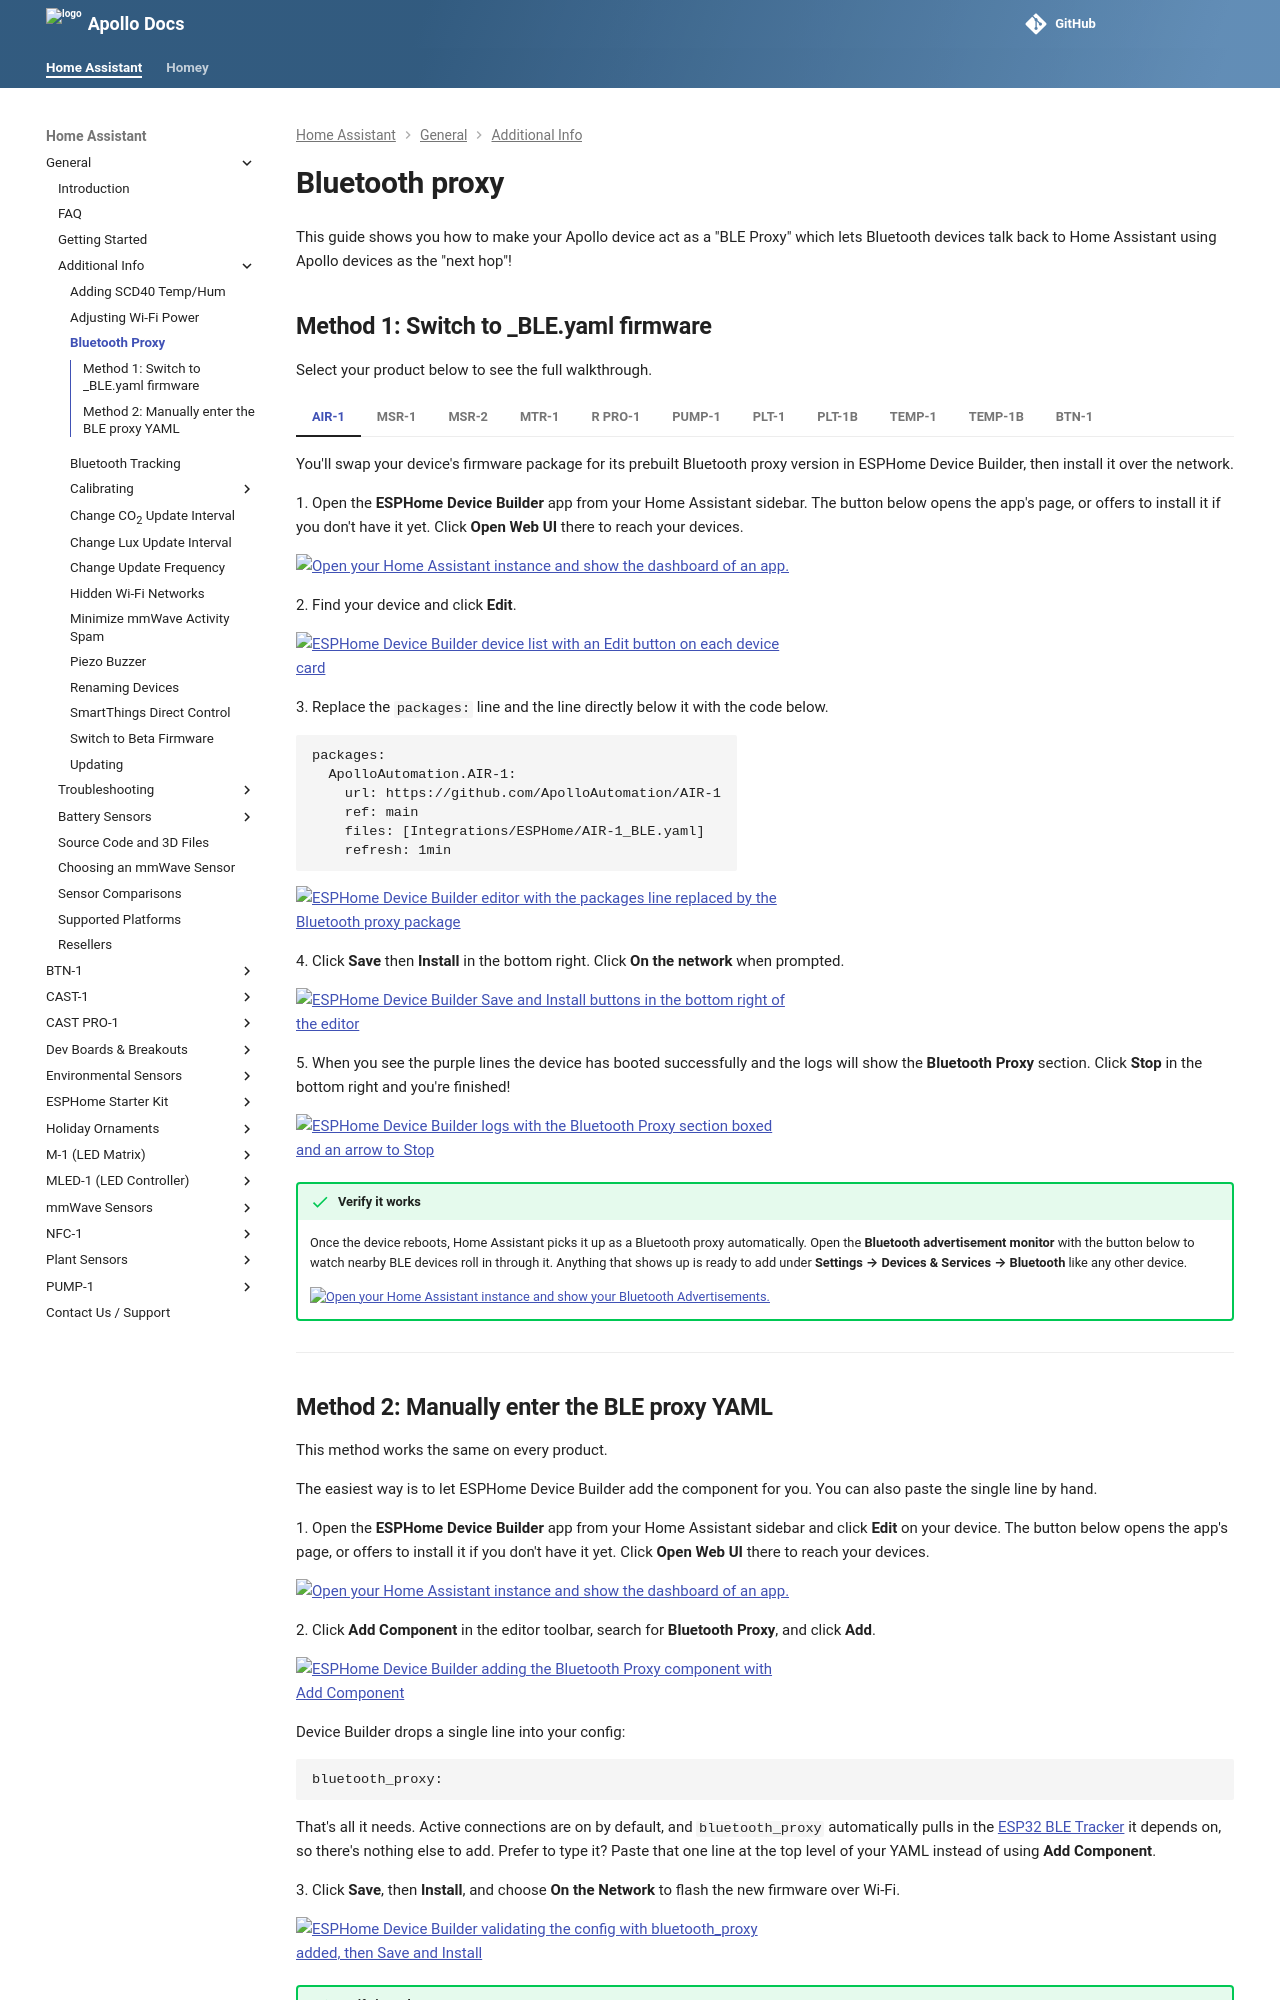

repository: ApolloAutomation/docs · page: products/general/setup/bluetooth-proxy/index.html · generator: mkdocs

---
title: Bluetooth proxy setup
description: Tutorial for how to turn your Apollo device into a BLE proxy!
---
# Bluetooth proxy

--8<-- "_snippets/bluetooth-proxy/intro.md"

## Method 1: Switch to \_BLE.yaml firmware

Select your product below to see the full walkthrough.

=== "AIR-1"

    --8<-- "_snippets/bluetooth-proxy/method1-air-1.md"

=== "MSR-1"

    --8<-- "_snippets/bluetooth-proxy/method1-msr-1.md"

=== "MSR-2"

    --8<-- "_snippets/bluetooth-proxy/method1-msr-2.md"

=== "MTR-1"

    --8<-- "_snippets/bluetooth-proxy/method1-mtr-1.md"

=== "R PRO-1"

    --8<-- "_snippets/bluetooth-proxy/no-ble-fork-tab.md"

=== "PUMP-1"

    --8<-- "_snippets/bluetooth-proxy/no-ble-fork-tab.md"

=== "PLT-1"

    --8<-- "_snippets/bluetooth-proxy/method1-plt-1.md"

=== "PLT-1B"

    --8<-- "_snippets/bluetooth-proxy/method1-plt-1b.md"

=== "TEMP-1"

    --8<-- "_snippets/bluetooth-proxy/method1-temp-1.md"

=== "TEMP-1B"

    --8<-- "_snippets/bluetooth-proxy/method1-temp-1b.md"

=== "BTN-1"

    !!! info "This product needs Method 2"

        This product does not have a prebuilt \_BLE.yaml firmware, so Method 1 does not apply. Scroll down and follow **Method 2** to add the BLE proxy yaml to your existing config by hand.
